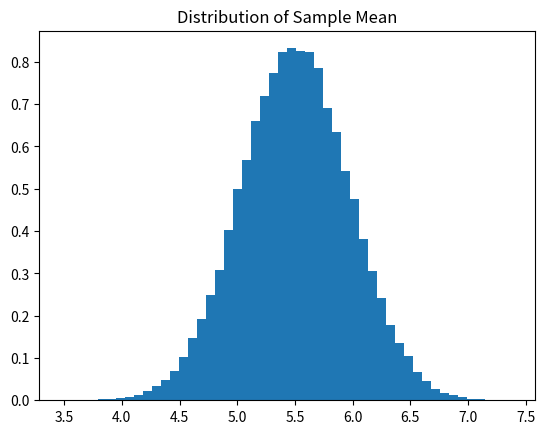

Write Python code to recreate this figure.
import numpy as np
import matplotlib.pyplot as plt

data = np.random.uniform(1, 10, 100_000)

sample_means = []

for i in range(100_000):
    sample = np.random.choice(data, size=30)
    sample_means.append(np.mean(sample))

plt.hist(sample_means, bins=50, density=True)
plt.title('Distribution of Sample Mean')
plt.show()
